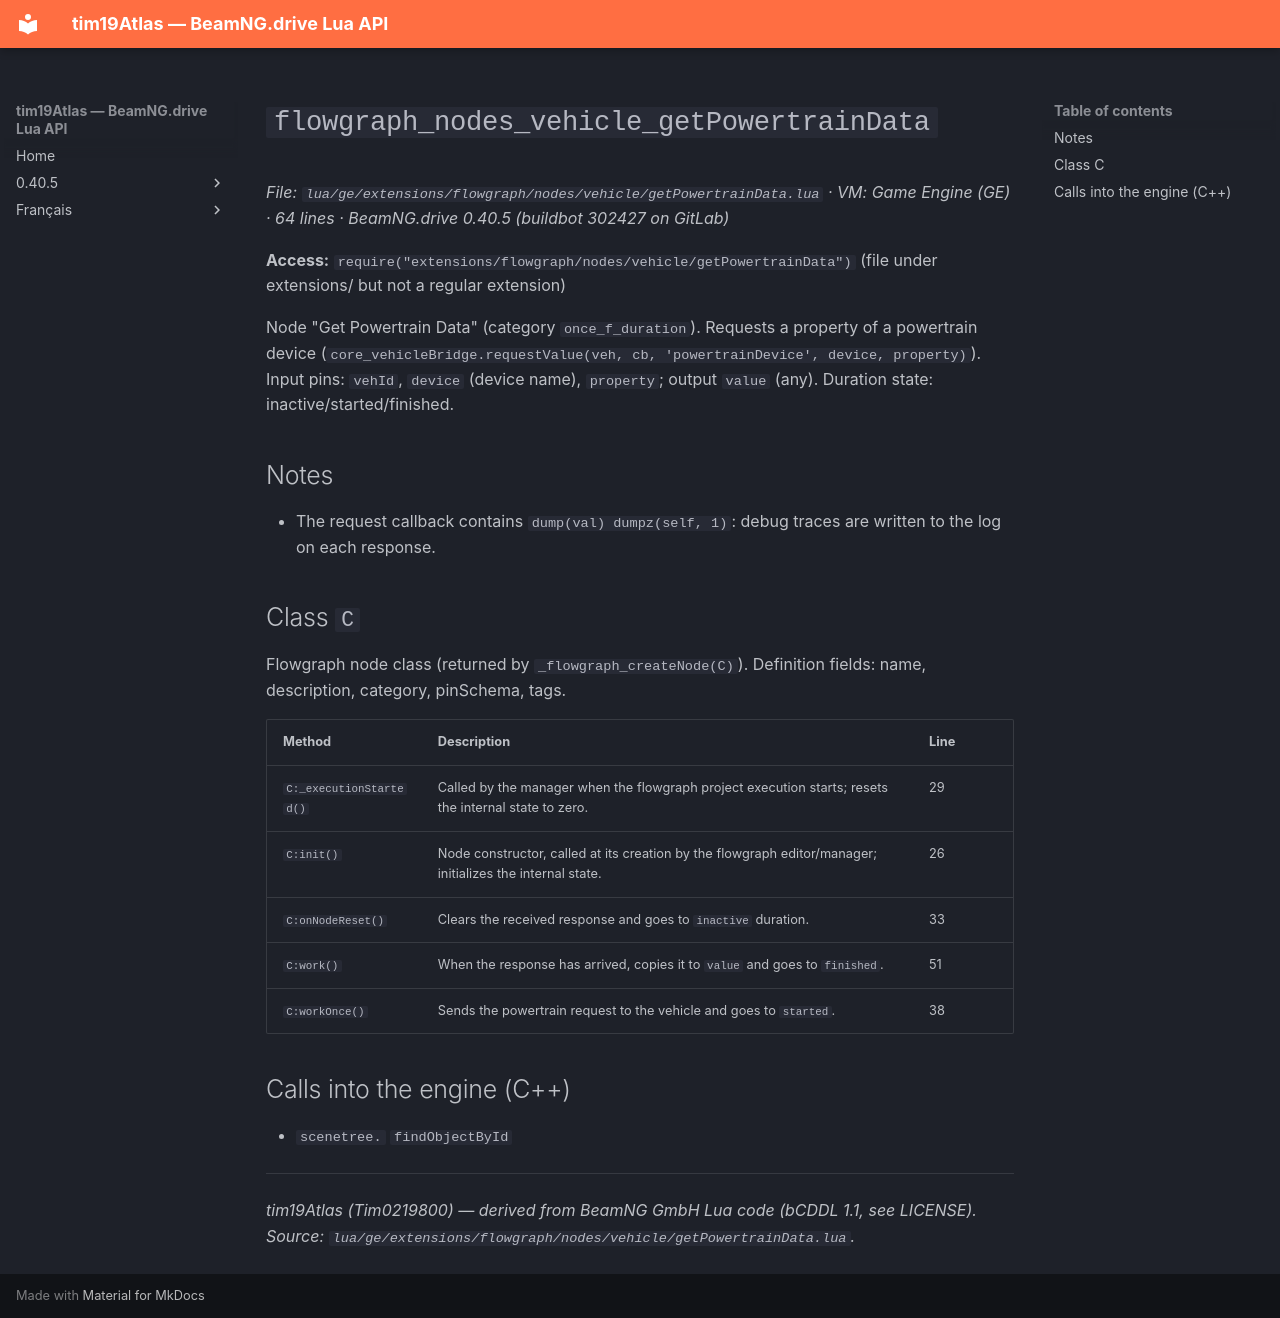

repository: Tim0219800/beamng-lua-atlas · page: 0.40.5/ge/extensions/flowgraph/nodes/vehicle/getPowertrainData.html · generator: mkdocs

# `flowgraph_nodes_vehicle_getPowertrainData`

*File: `lua/ge/extensions/flowgraph/nodes/vehicle/getPowertrainData.lua` · VM: Game Engine (GE) · 64 lines · BeamNG.drive 0.40.5 (buildbot 302427 on GitLab)*

**Access:** `require("extensions/flowgraph/nodes/vehicle/getPowertrainData")` (file under extensions/ but not a regular extension)

Node "Get Powertrain Data" (category `once_f_duration`). Requests a property of a powertrain device (`core_vehicleBridge.requestValue(veh, cb, 'powertrainDevice', device, property)`). Input pins: `vehId`, `device` (device name), `property`; output `value` (any). Duration state: inactive/started/finished.

## Notes

- The request callback contains `dump(val) dumpz(self, 1)`: debug traces are written to the log on each response.

## Class `C`

Flowgraph node class (returned by `_flowgraph_createNode(C)`). Definition fields: name, description, category, pinSchema, tags.

| Method | Description | Line |
|---|---|---|
| `C:_executionStarted()` | Called by the manager when the flowgraph project execution starts; resets the internal state to zero. | 29 |
| `C:init()` | Node constructor, called at its creation by the flowgraph editor/manager; initializes the internal state. | 26 |
| `C:onNodeReset()` | Clears the received response and goes to `inactive` duration. | 33 |
| `C:work()` | When the response has arrived, copies it to `value` and goes to `finished`. | 51 |
| `C:workOnce()` | Sends the powertrain request to the vehicle and goes to `started`. | 38 |

## Calls into the engine (C++)

- `scenetree.` `findObjectById`

---
*tim19Atlas (Tim0219800) — derived from BeamNG GmbH Lua code (bCDDL 1.1, see LICENSE). Source: `lua/ge/extensions/flowgraph/nodes/vehicle/getPowertrainData.lua`.*
